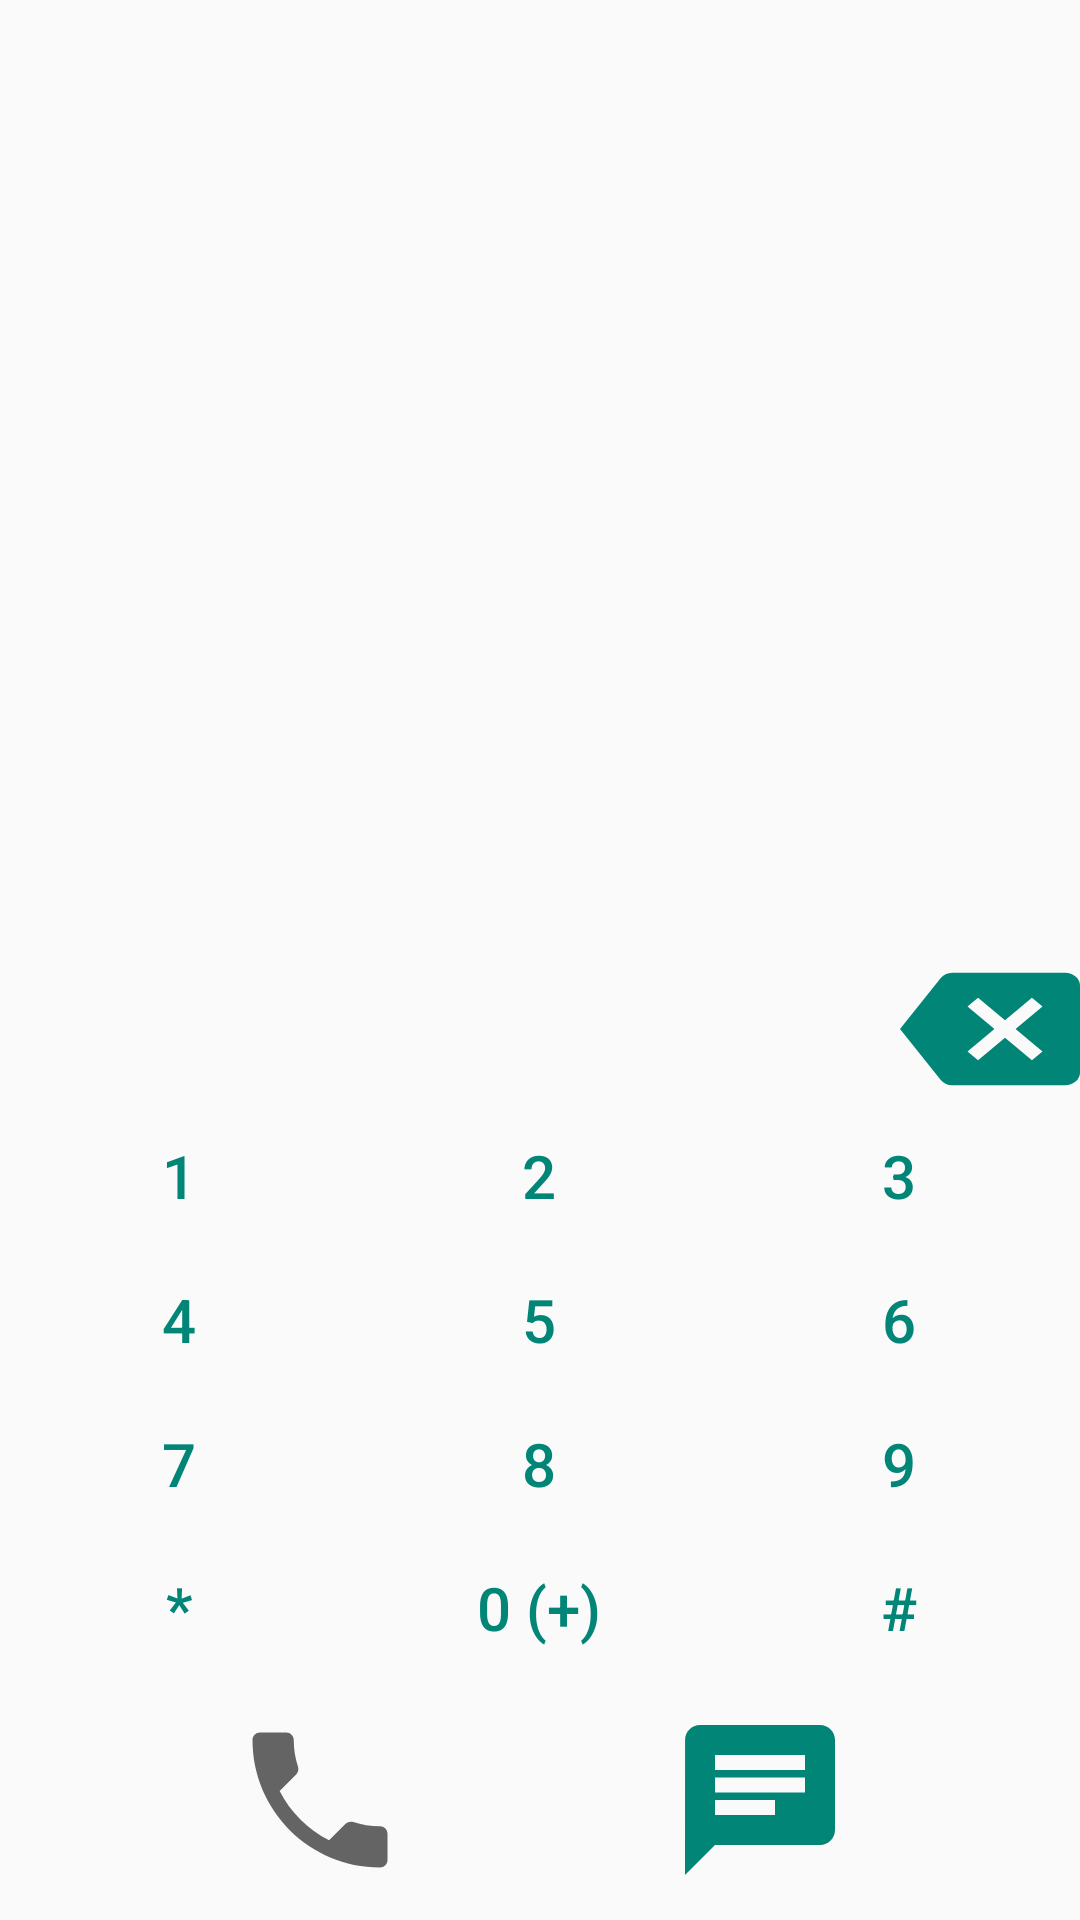

Reconstruct the res/layout file that produces this screen, plus the resources it refers to.
<!-- AndroidManifest.xml: application theme AppTheme -->
<!-- res/layout/activity_dial.xml -->
<?xml version="1.0" encoding="utf-8"?>
<androidx.constraintlayout.widget.ConstraintLayout
    xmlns:android="http://schemas.android.com/apk/res/android"
    xmlns:app="http://schemas.android.com/apk/res-auto"
    xmlns:tools="http://schemas.android.com/tools"
    android:layout_width="match_parent"
    android:layout_height="match_parent"
    android:background="?android:attr/colorBackground"
    tools:context=".DialActivity">
    
    <LinearLayout
        android:id="@+id/layout_container"
        android:layout_width="0dp"
        android:layout_height="0dp"
        android:orientation="vertical"
        app:layout_constraintVertical_bias="1"
        app:layout_constraintVertical_chainStyle="packed"
        app:layout_constraintTop_toTopOf="parent"
        app:layout_constraintBottom_toTopOf="@+id/btn_erase"
        app:layout_constraintStart_toStartOf="parent"
        app:layout_constraintEnd_toEndOf="parent">

    </LinearLayout>

    <ImageButton
        android:id="@+id/btn_erase"
        android:layout_width="wrap_content"
        android:layout_height="wrap_content"
        android:focusableInTouchMode="true"
        android:src="@drawable/ic_backspace"
        android:background="?android:attr/colorBackground"
        app:layout_constrainedWidth="true"
        app:layout_constraintHorizontal_bias="1"
        app:layout_constraintHorizontal_chainStyle="packed"
        app:layout_constraintTop_toBottomOf="@+id/layout_container"
        app:layout_constraintBottom_toTopOf="@+id/layout_table"
        app:layout_constraintEnd_toEndOf="parent"/>
    <TextView
        android:id="@+id/txt_number"
        android:layout_width="0dp"
        android:layout_height="0dp"
        android:gravity="center"
        android:textSize="30sp"
        android:textColor="?android:attr/colorAccent"
        android:text=""
        android:background="?android:attr/colorBackground"
        app:layout_constrainedWidth="true"
        app:layout_constraintHorizontal_bias="0.5"
        app:layout_constraintTop_toTopOf="@+id/btn_erase"
        app:layout_constraintBottom_toBottomOf="@+id/btn_erase"
        app:layout_constraintStart_toStartOf="parent"
        app:layout_constraintEnd_toStartOf="@+id/btn_erase"/>

    <TableLayout
        android:id="@+id/layout_table"
        android:layout_width="match_parent"
        android:layout_height="wrap_content"
        android:stretchColumns="0,1,2"
        android:background="?android:attr/colorBackground"
        style="?android:attr/buttonBarStyle"
        app:layout_constraintTop_toBottomOf="@+id/btn_erase"
        app:layout_constraintBottom_toTopOf="@+id/btn_sms"
        app:layout_constraintStart_toStartOf="parent"
        app:layout_constraintEnd_toEndOf="parent">

        <TableRow
            android:layout_width="match_parent"
            android:layout_height="wrap_content">
            <Button
                android:id="@+id/btn_1"
                android:layout_width="wrap_content"
                android:layout_height="wrap_content"
                android:textSize="20sp"
                android:textColor="?android:attr/colorAccent"
                android:text="1"
                style="?android:attr/buttonBarButtonStyle"/>
            <Button
                android:id="@+id/btn_2"
                android:layout_width="wrap_content"
                android:layout_height="wrap_content"
                android:textSize="20sp"
                android:textColor="?android:attr/colorAccent"
                android:text="2"
                style="?android:attr/buttonBarButtonStyle"/>
            <Button
                android:id="@+id/btn_3"
                android:layout_width="wrap_content"
                android:layout_height="wrap_content"
                android:textSize="20sp"
                android:textColor="?android:attr/colorAccent"
                android:text="3"
                style="?android:attr/buttonBarButtonStyle"/>
        </TableRow>

        <TableRow
            android:layout_width="match_parent"
            android:layout_height="wrap_content">
            <Button
                android:id="@+id/btn_4"
                android:layout_width="wrap_content"
                android:layout_height="wrap_content"
                android:textSize="20sp"
                android:textColor="?android:attr/colorAccent"
                android:text="4"
                style="?android:attr/buttonBarButtonStyle"/>
            <Button
                android:id="@+id/btn_5"
                android:layout_width="wrap_content"
                android:layout_height="wrap_content"
                android:textSize="20sp"
                android:textColor="?android:attr/colorAccent"
                android:text="5"
                style="?android:attr/buttonBarButtonStyle"/>
            <Button
                android:id="@+id/btn_6"
                android:layout_width="wrap_content"
                android:layout_height="wrap_content"
                android:textSize="20sp"
                android:textColor="?android:attr/colorAccent"
                android:text="6"
                style="?android:attr/buttonBarButtonStyle"/>
        </TableRow>
        <TableRow
            android:layout_width="match_parent"
            android:layout_height="wrap_content">
            <Button
                android:id="@+id/btn_7"
                android:layout_width="wrap_content"
                android:layout_height="wrap_content"
                android:textSize="20sp"
                android:textColor="?android:attr/colorAccent"
                android:text="7"
                style="?android:attr/buttonBarButtonStyle"/>
            <Button
                android:id="@+id/btn_8"
                android:layout_width="wrap_content"
                android:layout_height="wrap_content"
                android:textSize="20sp"
                android:textColor="?android:attr/colorAccent"
                android:text="8"
                style="?android:attr/buttonBarButtonStyle"/>
            <Button
                android:id="@+id/btn_9"
                android:layout_width="wrap_content"
                android:layout_height="wrap_content"
                android:textSize="20sp"
                android:textColor="?android:attr/colorAccent"
                android:text="9"
                style="?android:attr/buttonBarButtonStyle"/>
        </TableRow>
        <TableRow
            android:layout_width="match_parent"
            android:layout_height="wrap_content">
            <Button
                android:id="@+id/btn_star"
                android:layout_width="wrap_content"
                android:layout_height="wrap_content"
                android:textSize="20sp"
                android:textColor="?android:attr/colorAccent"
                android:text="*"
                style="?android:attr/buttonBarButtonStyle"/>
            <Button
                android:id="@+id/btn_0"
                android:layout_width="wrap_content"
                android:layout_height="wrap_content"
                android:textSize="20sp"
                android:textColor="?android:attr/colorAccent"
                android:text="0 (+)"
                style="?android:attr/buttonBarButtonStyle"/>
            <Button
                android:id="@+id/btn_sharp"
                android:layout_width="wrap_content"
                android:layout_height="wrap_content"
                android:textSize="20sp"
                android:textColor="?android:attr/colorAccent"
                android:text="#"
                style="?android:attr/buttonBarButtonStyle"/>
        </TableRow>
    </TableLayout>

    <ImageButton
        android:id="@+id/btn_dial"
        android:layout_width="80dp"
        android:layout_height="80dp"
        android:minWidth="0dp"
        android:minHeight="0dp"
        android:focusableInTouchMode="true"
        android:src="@drawable/ic_phone"
        android:background="?android:attr/colorBackground"
        app:layout_constraintTop_toTopOf="@+id/btn_sms"
        app:layout_constraintBottom_toBottomOf="@+id/btn_sms"
        app:layout_constraintStart_toStartOf="parent"
        app:layout_constraintEnd_toStartOf="@+id/btn_sms"/>
    <ImageButton
        android:id="@+id/btn_sms"
        android:layout_width="80dp"
        android:layout_height="80dp"
        android:minWidth="0dp"
        android:minHeight="0dp"
        android:focusableInTouchMode="true"
        android:src="@drawable/ic_messages"
        android:background="?android:attr/colorBackground"
        app:layout_constraintTop_toBottomOf="@+id/layout_table"
        app:layout_constraintBottom_toBottomOf="parent"
        app:layout_constraintStart_toEndOf="@+id/btn_dial"
        app:layout_constraintEnd_toEndOf="parent"/>

</androidx.constraintlayout.widget.ConstraintLayout>
<!-- resources referenced by this layout -->
<resources>
  <!-- drawable ic_backspace (drawable) -->
  <?xml version="1.0" encoding="utf-8"?>
  <vector
      xmlns:android="http://schemas.android.com/apk/res/android"
      android:width="60dp"
      android:height="50dp"
      android:tint="?android:attr/colorAccent"
      android:tintMode="src_in"
      android:viewportHeight="24.0"
      android:viewportWidth="24.0">
      <path
          android:fillColor="?android:attr/colorBackground"
          android:pathData="M22,3L7,3c-0.69,0 -1.23,0.35 -1.59,0.88L0,12l5.41,8.11c0.36,0.53
          0.9,0.89 1.59,0.89h15c1.1,0 2,-0.9 2,-2L24,5c0,-1.1 -0.9,-2 -2,-2zM19,15.59L17.59,17
          14,13.41 10.41,17 9,15.59 12.59,12 9,8.41 10.41,7 14,10.59 17.59,7 19,8.41 15.41,12
          19,15.59z" />
  </vector>
  <!-- drawable ic_messages (drawable) -->
  <?xml version="1.0" encoding="utf-8"?>
  <vector xmlns:android="http://schemas.android.com/apk/res/android" xmlns:aapt="http://schemas.android.com/aapt"
      android:viewportWidth="48"
      android:viewportHeight="48"
      android:width="60dp"
      android:height="60dp">
      <path
          android:pathData="M40 4H8C5.79 4 4.02 5.79 4.02 8L4 44l8 -8h28c2.21 0 4 -1.79 4 -4V8c0 -2.21 -1.79 -4 -4 -4zM12 18h24v4H12v-4zm16 10H12v-4h16v4zm8 -12H12v-4h24v4z"
          android:fillColor="?android:attr/colorAccent" />
  </vector>
  <!-- drawable ic_phone (drawable) -->
  <?xml version="1.0" encoding="utf-8"?>
  <vector xmlns:android="http://schemas.android.com/apk/res/android"
      android:width="60dp"
      android:height="60dp"
      android:viewportWidth="24.0"
      android:viewportHeight="24.0">
      <path
          android:pathData="M6.62,10.79c1.44,2.83 3.76,5.14 6.59,6.59l2.2,-2.2c0.27,-0.27 0.67,-0.36 1.02,-0.24 1.12,0.37 2.33,0.57 3.57,0.57 0.55,0 1,0.45 1,1V20c0,0.55 -0.45,1 -1,1 -9.39,0 -17,-7.61 -17,-17 0,-0.55 0.45,-1 1,-1h3.5c0.55,0 1,0.45 1,1 0,1.25 0.2,2.45 0.57,3.57 0.11,0.35 0.03,0.74 -0.25,1.02l-2.2,2.2z"
          android:fillColor="?android:attr/colorControlNormal"/>
  </vector>
  <style name="AppTheme" parent="Theme.AppCompat.DayNight">
          
          
          
          
          
          
          <item name="android:navigationBarColor">@color/navigationBarColor</item>
      </style>
  <color name="navigationBarColor">#AAAAAA</color>
</resources>
